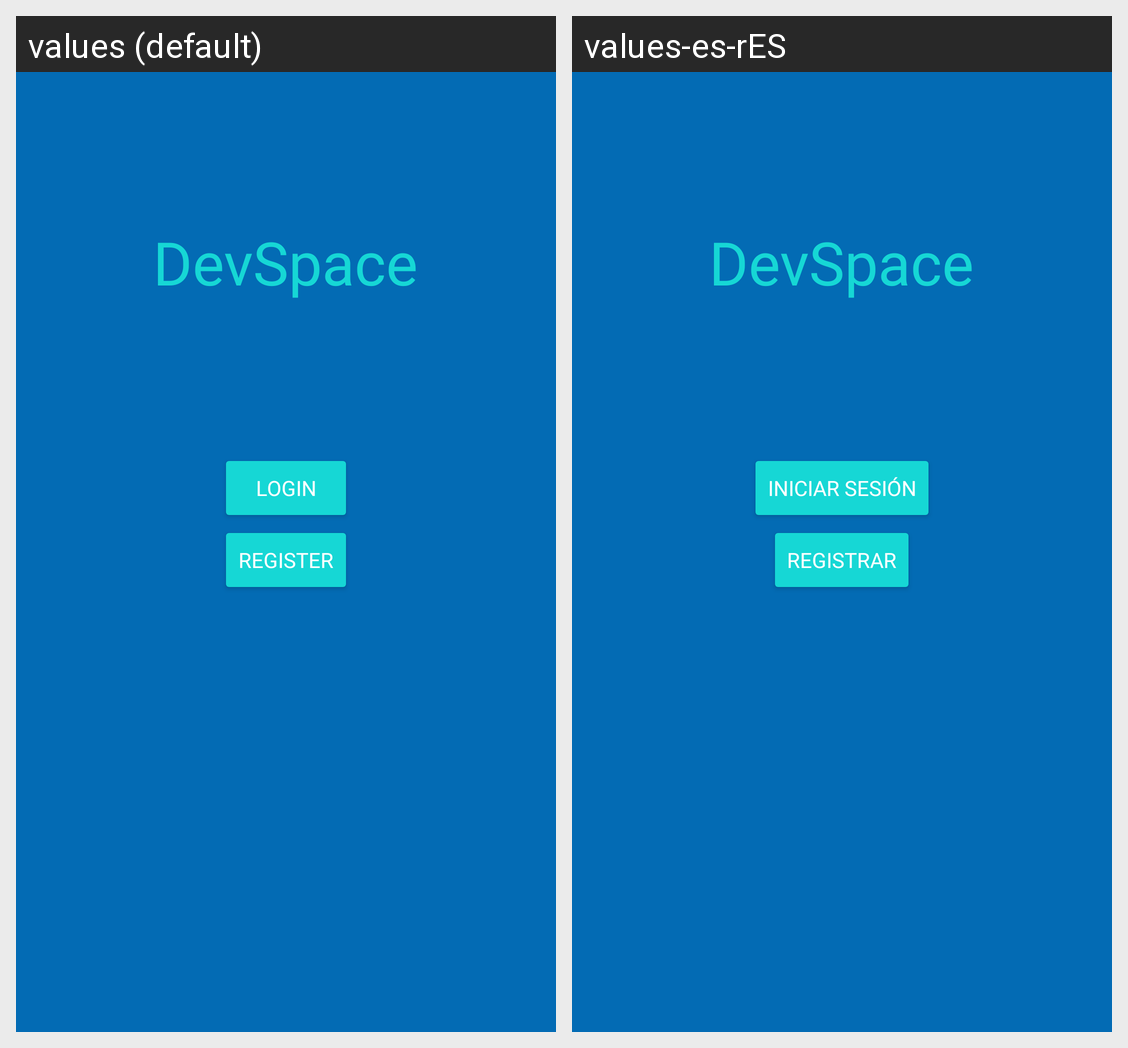

For this localized Android screen grid, give each drawn string resource with its value in every locale shown.
Android screen res/layout/choose_login_register.xml rendered under 2 locales, left to right: values (default), values-es-rES. Device: Nexus 5 (rendered at 1080×1920; each locale shown at half size, 540×960, under a caption strip naming it); theme Theme.DevSpace.
Strings drawn on this screen, with the default value and each locale's value (text and hints the layout hard-codes, and strings that could not be matched under every locale, appear in the picture but are not listed):

app_name
  values: DevSpace
  values-es-rES: DevSpace  [not translated; the default value is used]

name_btnLogin
  values: Login
  values-es-rES: Iniciar sesión

name_btnRegister
  values: Register
  values-es-rES: Registrar
